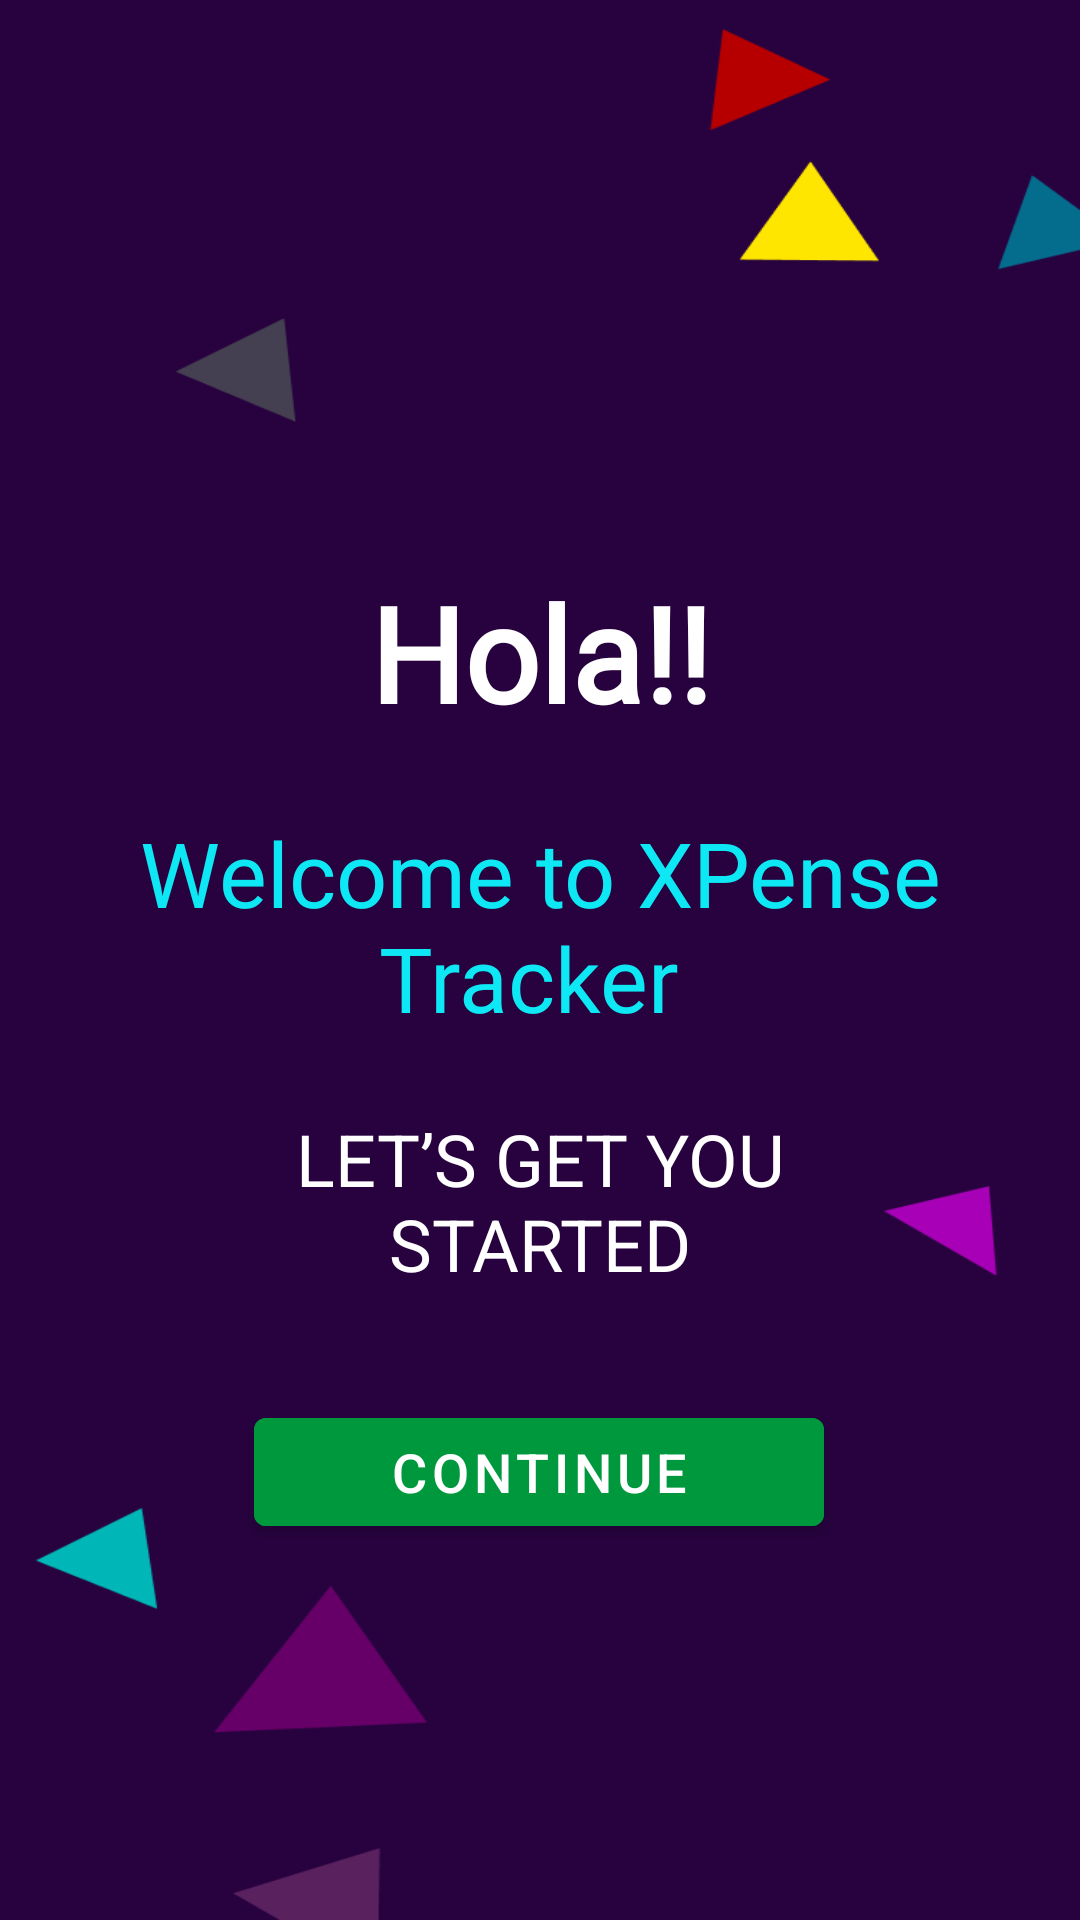

The Android layout XML behind this screen, and the referenced resources:
<!-- AndroidManifest.xml: application theme AppTheme -->
<!-- res/layout/activity_get_start.xml -->
<?xml version="1.0" encoding="utf-8"?>
<androidx.constraintlayout.widget.ConstraintLayout xmlns:android="http://schemas.android.com/apk/res/android"
    xmlns:app="http://schemas.android.com/apk/res-auto"
    xmlns:tools="http://schemas.android.com/tools"
    android:layout_width="match_parent"
    android:layout_height="match_parent"
    tools:context=".GetStart"
    android:background="@drawable/get_st">

    <TextView
        android:id="@+id/textView25"
        android:layout_width="wrap_content"
        android:layout_height="wrap_content"
        android:layout_marginTop="188dp"
        android:fontFamily="@font/montserrat"
        android:text="Hola!!"
        android:textAlignment="center"
        android:textColor="#FFFFFF"
        android:textSize="44sp"
        android:textStyle="bold"
        app:layout_constraintEnd_toEndOf="parent"
        app:layout_constraintStart_toStartOf="parent"
        app:layout_constraintTop_toTopOf="parent" />

    <TextView
        android:id="@+id/textView26"
        android:layout_width="wrap_content"
        android:layout_height="wrap_content"
        android:layout_marginTop="24dp"
        android:fontFamily="@font/montserrat"
        android:text="Welcome to XPense Tracker "
        android:textAlignment="center"
        android:textColor="#0EE8F5"
        android:textSize="30sp"
        app:layout_constraintEnd_toEndOf="parent"
        app:layout_constraintStart_toStartOf="parent"
        app:layout_constraintTop_toBottomOf="@+id/textView25" />

    <TextView
        android:id="@+id/textView27"
        android:layout_width="248dp"
        android:layout_height="wrap_content"
        android:layout_marginTop="24dp"
        android:text="LET’S GET YOU STARTED"
        android:textAlignment="center"
        android:textColor="@color/white"
        android:textSize="24sp"
        app:layout_constraintEnd_toEndOf="parent"
        app:layout_constraintStart_toStartOf="parent"
        app:layout_constraintTop_toBottomOf="@+id/textView26" />

    <com.google.android.material.button.MaterialButton
        android:id="@+id/home_take"
        android:layout_width="190dp"
        android:layout_height="wrap_content"
        android:layout_marginTop="36dp"

        android:backgroundTint="#00983D"
        android:text="CONTINUE"
        android:textSize="18sp"
        app:layout_constraintEnd_toEndOf="parent"
        app:layout_constraintHorizontal_bias="0.498"
        app:layout_constraintStart_toStartOf="parent"
        app:layout_constraintTop_toBottomOf="@+id/textView27" />

</androidx.constraintlayout.widget.ConstraintLayout>
<!-- resources referenced by this layout -->
<resources>
  <color name="white">#FFFFFF</color>
  <!-- drawable get_st: png bitmap (drawable, 6099 bytes) -->
  <style name="AppTheme" parent="Theme.MaterialComponents.Light.NoActionBar">
          <item name="colorPrimary">@color/colorPrimary</item>
          <item name="colorPrimaryDark">@color/colorPrimaryDark</item>
          <item name="colorAccent">@color/colorAccent</item>
      </style>
  <color name="colorPrimary">#6200EE</color>
  <color name="colorPrimaryDark">#3700B3</color>
  <color name="colorAccent">#03DAC5</color>
</resources>
